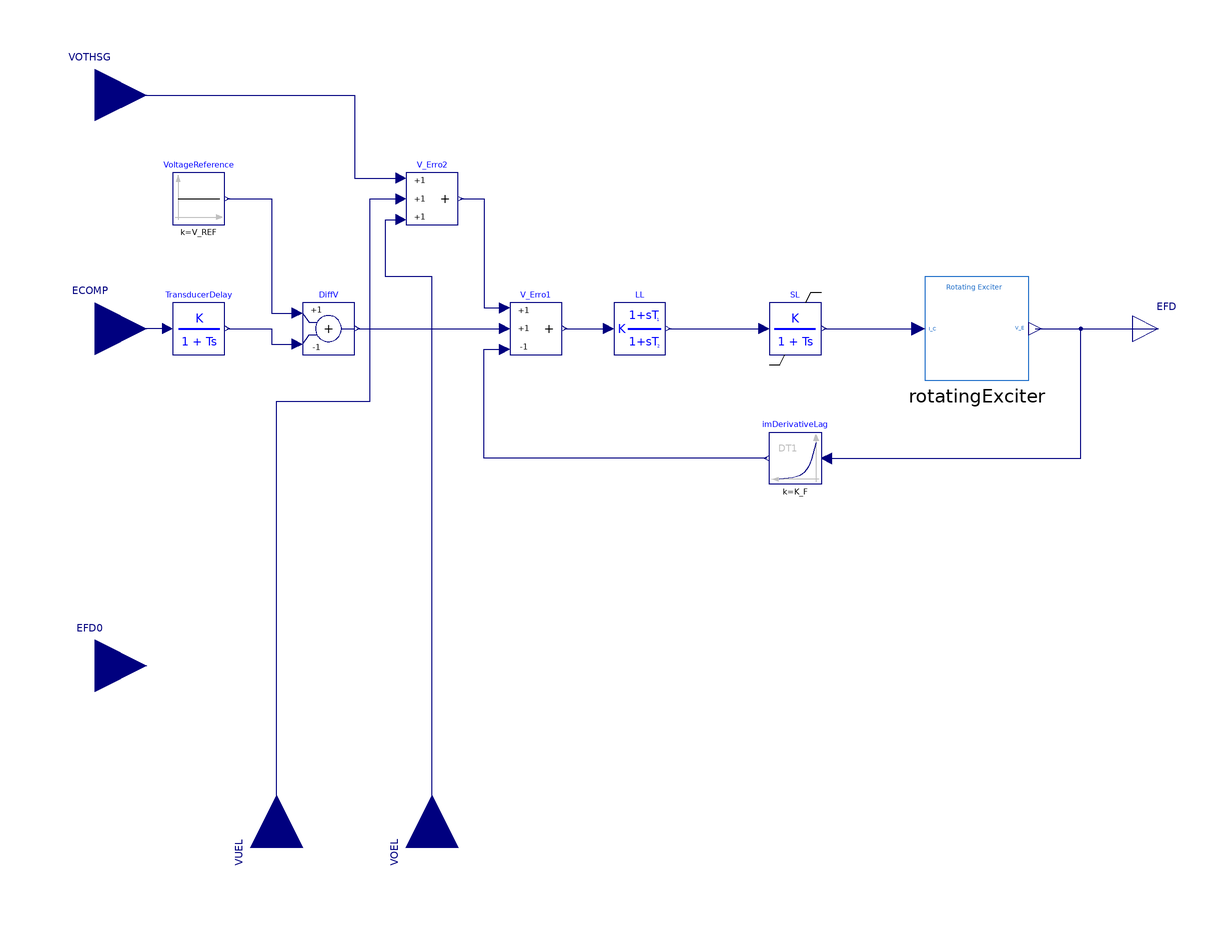

The component connection diagram of the Modelica model below, drawn from its own Placement and Line annotations.

model IEEEX1
  extends iPSL.Electrical.Controls.PSSE.ES.BaseClasses.BaseExciter;
  import iPSL.Electrical.Controls.PSSE.ES.BaseClasses.calculate_dc_exciter_params;
  parameter Real T_R "Voltage input time constant (s)";
  parameter Real K_A "AVR gain";
  parameter Real T_A "AVR time constant (s)";
  parameter Real T_B "(s)";
  parameter Real T_C "(s)";
  parameter Real V_RMAX "Maximum AVR output (pu)";
  parameter Real V_RMIN "Minimum AVR output (pu)";
  parameter Real K_E "Exciter field gain";
  parameter Real T_E "Exciter time constant (s)";
  parameter Real K_F "Rate feedback gain (pu)";
  parameter Real T_F1 "Rate feedback time constant (s)";
  parameter Real E_1 "Exciter saturation point 1 (pu)";
  parameter Real S_EE_1 "Saturation at E1";
  parameter Real E_2 "Exciter saturation point 2 (pu)";
  parameter Real S_EE_2 "Saturation at E2";
  NonElectrical.Continuous.LeadLag LL(T1 = T_C, T2 = T_B, K = 1, y_start = VR0 / K_A, x_start = V_REF - ECOMP0) annotation(Placement(transformation(extent = {{0, -10}, {20, 10}})));
  Modelica.Blocks.Math.Add3 V_Erro1(k3 = -1) annotation(Placement(transformation(extent = {{-40, -10}, {-20, 10}})));
  Modelica.Blocks.Continuous.Derivative imDerivativeLag(k = K_F, T = T_F1, y_start = 0, initType = Modelica.Blocks.Types.Init.InitialOutput, x_start = Efd0) annotation(Placement(transformation(extent = {{80, -60}, {60, -40}})));
  Modelica.Blocks.Math.Add3 V_Erro2 annotation(Placement(transformation(extent = {{-80, 40}, {-60, 60}})));
  NonElectrical.Continuous.SimpleLagLim SL(K = K_A, T = T_A, y_start = VR0, outMax = V_RMAX0, outMin = V_RMIN0) annotation(Placement(transformation(extent = {{60, -10}, {80, 10}})));
  BaseClasses.RotatingExciter rotatingExciter(T_E = T_E, E_1 = E_1, E_2 = E_2, S_EE_1 = S_EE_1, S_EE_2 = S_EE_2, Efd0 = Efd0, K_E = K_E0) annotation(Placement(transformation(extent = {{120, -20}, {160, 20}})));
  NonElectrical.Continuous.SimpleLag TransducerDelay(K = 1, T = T_R, y_start = ECOMP0) annotation(Placement(transformation(extent = {{-170, -10}, {-150, 10}})));
protected
  parameter Real SE_Efd0(fixed = false);
  parameter Real VR0(fixed = false);
  parameter Real V_RMAX0(fixed = false);
  parameter Real K_E0(fixed = false);
  parameter Real V_RMIN0(fixed = false);
initial equation
  SE_Efd0 = iPSL.NonElectrical.Functions.SE(EFD0, S_EE_1, S_EE_2, E_1, E_2);
  (V_RMAX0, V_RMIN0, K_E0) = calculate_dc_exciter_params(V_RMAX, V_RMIN, K_E, E_2, S_EE_2, Efd0, SE_Efd0);
  VR0 = Efd0 * (K_E0 + SE_Efd0);
  V_REF = VR0 / K_A + ECOMP0;
equation
  connect(V_Erro1.y, LL.u) annotation(Line(points = {{-19, 0}, {-2, 0}}, color = {0, 0, 127}));
  connect(LL.y, SL.u) annotation(Line(points = {{21, 0}, {58, 0}}, color = {0, 0, 127}));
  connect(DiffV.y, V_Erro1.u2) annotation(Line(points = {{-99, 0}, {-42, 0}}, color = {0, 0, 127}));
  connect(SL.y, rotatingExciter.I_C) annotation(Line(points = {{81, 0}, {117.5, 0}}, color = {0, 0, 127}));
  connect(rotatingExciter.EFD, EFD) annotation(Line(points = {{162.5, 0}, {210, 0}}, color = {0, 0, 127}));
  connect(imDerivativeLag.y, V_Erro1.u3) annotation(Line(points = {{59, -50}, {-50, -50}, {-50, -8}, {-42, -8}}, color = {0, 0, 127}));
  connect(imDerivativeLag.u, EFD) annotation(Line(points = {{82, -50}, {180, -50}, {180, 0}, {210, 0}}, color = {0, 0, 127}));
  connect(VOTHSG, V_Erro2.u1) annotation(Line(points = {{-200, 90}, {-100, 90}, {-100, 58}, {-82, 58}}, color = {0, 0, 127}));
  connect(VUEL, V_Erro2.u2) annotation(Line(points = {{-130, -200}, {-130, -200}, {-130, -30}, {-130, -28}, {-94, -28}, {-94, 50}, {-82, 50}}, color = {0, 0, 127}));
  connect(VOEL, V_Erro2.u3) annotation(Line(points = {{-70, -200}, {-70, 20}, {-88, 20}, {-88, 42}, {-82, 42}}, color = {0, 0, 127}));
  connect(V_Erro2.y, V_Erro1.u1) annotation(Line(points = {{-59, 50}, {-50, 50}, {-50, 8}, {-42, 8}}, color = {0, 0, 127}));
  connect(TransducerDelay.y, DiffV.u2) annotation(Line(points = {{-149, 0}, {-132, 0}, {-132, -6}, {-122, -6}}, color = {0, 0, 127}));
  connect(TransducerDelay.u, ECOMP) annotation(Line(points = {{-172, 0}, {-200, 0}}, color = {0, 0, 127}));
  annotation(Diagram(coordinateSystem(extent = {{-200, -200}, {200, 160}}, grid = {2, 2}, initialScale = 0.1)), Icon(coordinateSystem(extent = {{-200, -200}, {200, 160}}, grid = {2, 2}, initialScale = 0.1), graphics = {Text(extent = {{-130, 160}, {130, 100}}, lineColor = {28, 108, 200}, textString = "IEEEX1")}), Documentation(revisions = "<html>
<!--DISCLAIMER-->
<p>iPSL:</p>
<p>Copyright 2015-2016 RTE (France), SmarTS Lab (Sweden), AIA (Spain) and DTU (Denmark)</p>
<ul>
<li>RTE: <a href=\"http://www.rte-france.com\">http://www.rte-france.com</a></li>
<li>SmarTS Lab, research group at KTH: <a href=\"https://www.kth.se/en\">https://www.kth.se/en</a></li>
<li>AIA: <a href=\"http://www.aia.es/en/energy\"> http://www.aia.es/en/energy</a></li>
<li>DTU: <a href=\"http://www.dtu.dk/english\"> http://www.dtu.dk/english</a></li>
</ul>
<p>The authors can be contacted by email: <a href=\"mailto:info@itesla-ipsl.org\">info@itesla-ipsl.org</a></p>

<p>This Source Code Form is subject to the terms of the Mozilla Public License, v. 2.0. </p>
<p>If a copy of the MPL was not distributed with this file, You can obtain one at <a href=\"http://mozilla.org/MPL/2.0/\"> http://mozilla.org/MPL/2.0</a>.</p>
</html>", info = "<html>
<table cellspacing=\"1\" cellpadding=\"1\" border=\"1\"><tr>
<td align=center  width=50%><p>Development level</p></td>
<td align=center width=25% bgcolor=cyan><p> 3 </p></td>
</tr> 
</table> 
<p></p>
<table cellspacing=\"1\" cellpadding=\"1\" border=\"1\">
<tr>
<td><p>Reference</p></td>
<td>PSS/E Manual</td>
</tr>
<tr>
<td><p>Last update</p></td>
<td>2016-04-29</td>
</tr>
<tr>
<td><p>Author</p></td>
<td><p>Tin Rabuzin,SmarTS Lab, KTH Royal Institute of Technology</p></td>
</tr>
<tr>
<td><p>Contact</p></td>
<td><p><a href=\"mailto:luigiv@kth.se\">luigiv@kth.se</a></p></td>
</tr>
</table>
</html>"));
end IEEEX1;